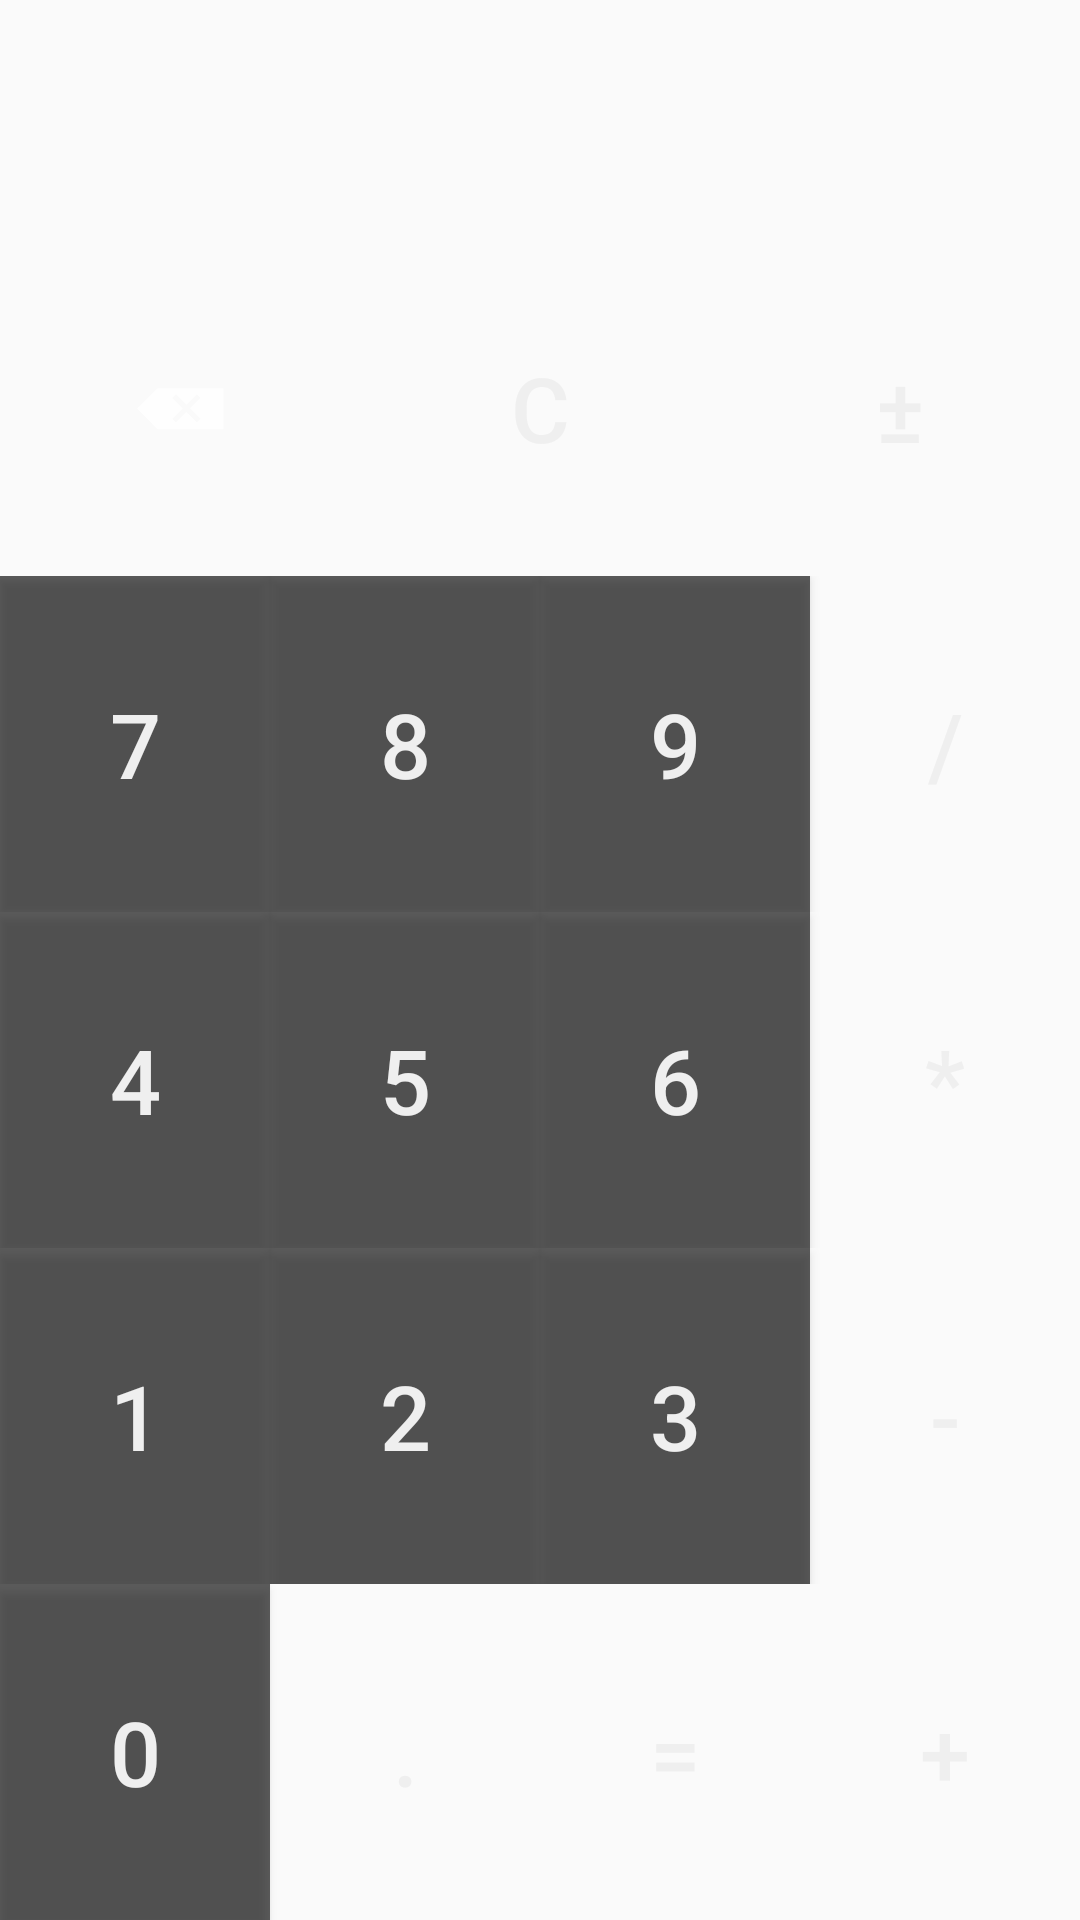

Android layout source for this screen:
<!-- AndroidManifest.xml: application theme AppTheme -->
<!-- res/layout/activity_main.xml -->
<?xml version="1.0" encoding="utf-8"?>
<RelativeLayout xmlns:android="http://schemas.android.com/apk/res/android"
    xmlns:app="http://schemas.android.com/apk/res-auto"
    xmlns:tools="http://schemas.android.com/tools"
    android:layout_width="match_parent"
    android:layout_height="match_parent"
    tools:context="com.example.marekwin10.calc.MainActivity">

    <TextView
        android:id="@+id/bottom_disp"
        android:layout_width="match_parent"
        android:layout_height="40dp"
        android:layout_alignParentStart="true"
        android:layout_below="@+id/top_disp"
        android:autoText="false"
        android:gravity="bottom|right"
        android:textSize="30sp" />

    <LinearLayout
        android:layout_width="match_parent"
        android:layout_height="match_parent"
        android:layout_alignParentStart="true"
        android:layout_below="@+id/bottom_disp"
        android:orientation="vertical"
        android:id="@+id/linearLayout5">

        <LinearLayout
            android:layout_width="match_parent"
            android:layout_height="match_parent"
            android:layout_weight="1"
            android:orientation="horizontal">

            <ImageButton
                android:id="@+id/btn_bksp2"
                style="?attr/buttonStyle"
                android:layout_width="match_parent"
                android:layout_height="match_parent"
                android:layout_alignParentStart="true"
                android:layout_below="@+id/bottom_disp"
                android:layout_weight="1"
                android:background="@drawable/button_background"
                android:onClick="btn_BKSP_OnClick"
                app:srcCompat="@android:drawable/ic_input_delete" />

            <Button
                android:id="@+id/btn_clear"
                android:layout_width="match_parent"
                android:layout_height="match_parent"
                android:layout_weight="1"
                android:background="@drawable/button_background"
                android:onClick="btn_clear_OnClick"
                android:text="C"
                android:textColor="#efefef"
                android:textSize="30sp" />

            <Button
                android:id="@+id/btn_sign"
                android:layout_width="match_parent"
                android:layout_height="match_parent"
                android:layout_weight="1"
                android:background="@drawable/button_background"
                android:onClick="btn_invert_OnClick"
                android:text="±"
                android:textColor="#efefef"
                android:textSize="30sp" />
        </LinearLayout>

        <LinearLayout
            android:layout_width="match_parent"
            android:layout_height="match_parent"
            android:layout_weight="1"
            android:orientation="horizontal">

            <Button
                android:id="@+id/btn7"
                android:layout_width="match_parent"
                android:layout_height="match_parent"
                android:layout_weight="1"
                android:background="@drawable/button_num_background"
                android:onClick="btn_Num_OnClick"
                android:text="7"
                android:textColor="#efefef"
                android:textSize="30sp" />

            <Button
                android:id="@+id/btn8"
                android:layout_width="match_parent"
                android:layout_height="match_parent"
                android:layout_weight="1"
                android:background="@drawable/button_num_background"
                android:onClick="btn_Num_OnClick"
                android:text="8"
                android:textColor="#efefef"
                android:textSize="30sp" />

            <Button
                android:id="@+id/btn9"
                android:layout_width="match_parent"
                android:layout_height="match_parent"
                android:layout_weight="1"
                android:background="@drawable/button_num_background"
                android:onClick="btn_Num_OnClick"
                android:text="9"
                android:textColor="#efefef"
                android:textSize="30sp" />

            <Button
                android:id="@+id/btn_div"
                android:layout_width="match_parent"
                android:layout_height="match_parent"
                android:layout_weight="1"
                android:background="@drawable/button_background"
                android:onClick="btn_Operator_OnClick"
                android:text="/"
                android:textColor="#efefef"
                android:textSize="30sp" />
        </LinearLayout>

        <LinearLayout
            android:layout_width="match_parent"
            android:layout_height="match_parent"
            android:layout_weight="1"
            android:orientation="horizontal">

            <Button
                android:id="@+id/btn4"
                android:layout_width="match_parent"
                android:layout_height="match_parent"
                android:layout_weight="1"
                android:background="@drawable/button_num_background"
                android:onClick="btn_Num_OnClick"
                android:text="4"
                android:textColor="#efefef"
                android:textSize="30sp" />

            <Button
                android:id="@+id/btn5"
                android:layout_width="match_parent"
                android:layout_height="match_parent"
                android:layout_weight="1"
                android:background="@drawable/button_num_background"
                android:onClick="btn_Num_OnClick"
                android:text="5"
                android:textColor="#efefef"
                android:textSize="30sp" />

            <Button
                android:id="@+id/btn6"
                android:layout_width="match_parent"
                android:layout_height="match_parent"
                android:layout_weight="1"
                android:background="@drawable/button_num_background"
                android:onClick="btn_Num_OnClick"
                android:text="6"
                android:textColor="#efefef"
                android:textSize="30sp" />

            <Button
                android:id="@+id/btn_mult"
                android:layout_width="match_parent"
                android:layout_height="match_parent"
                android:layout_weight="1"
                android:background="@drawable/button_background"
                android:onClick="btn_Operator_OnClick"
                android:text="*"
                android:textColor="#efefef"
                android:textSize="30sp" />
        </LinearLayout>

        <LinearLayout
            android:layout_width="match_parent"
            android:layout_height="match_parent"
            android:layout_weight="1"
            android:orientation="horizontal">

            <Button
                android:id="@+id/btn1"
                android:layout_width="match_parent"
                android:layout_height="match_parent"
                android:layout_weight="1"
                android:background="@drawable/button_num_background"
                android:onClick="btn_Num_OnClick"
                android:text="1"
                android:textColor="#efefef"
                android:textSize="30sp" />

            <Button
                android:id="@+id/btn2"
                android:layout_width="match_parent"
                android:layout_height="match_parent"
                android:layout_weight="1"
                android:background="@drawable/button_num_background"
                android:onClick="btn_Num_OnClick"
                android:text="2"
                android:textColor="#efefef"
                android:textSize="30sp" />

            <Button
                android:id="@+id/btn3"
                android:layout_width="match_parent"
                android:layout_height="match_parent"
                android:layout_weight="1"
                android:background="@drawable/button_num_background"
                android:onClick="btn_Num_OnClick"
                android:text="3"
                android:textColor="#efefef"
                android:textSize="30sp" />

            <Button
                android:id="@+id/btn_minus"
                android:layout_width="match_parent"
                android:layout_height="match_parent"
                android:layout_weight="1"
                android:background="@drawable/button_background"
                android:onClick="btn_Operator_OnClick"
                android:text="-"
                android:textColor="#efefef"
                android:textSize="30sp" />
        </LinearLayout>

        <LinearLayout
            android:layout_width="match_parent"
            android:layout_height="match_parent"
            android:layout_weight="1"
            android:orientation="horizontal">

            <Button
                android:id="@+id/btn0"
                android:layout_width="match_parent"
                android:layout_height="match_parent"
                android:layout_weight="1"
                android:background="@drawable/button_num_background"
                android:onClick="btn_Num_OnClick"
                android:text="0"
                android:textColor="#efefef"
                android:textSize="30sp" />

            <Button
                android:id="@+id/btn_dot"
                android:layout_width="match_parent"
                android:layout_height="match_parent"
                android:layout_weight="1"
                android:background="@drawable/button_background"
                android:onClick="btn_comma_OnClick"
                android:text="."
                android:textColor="#efefef"
                android:textSize="30sp" />

            <Button
                android:id="@+id/btn_result"
                android:layout_width="match_parent"
                android:layout_height="match_parent"
                android:layout_weight="1"
                android:background="@drawable/button_background"
                android:onClick="btn_Equal_OnClick"
                android:text="="
                android:textColor="#efefef"
                android:textSize="30sp" />

            <Button
                android:id="@+id/btn_plus"
                android:layout_width="match_parent"
                android:layout_height="match_parent"
                android:layout_weight="1"
                android:background="@drawable/button_background"
                android:onClick="btn_Operator_OnClick"
                android:text="+"
                android:textColor="#efefef"
                android:textSize="30sp" />
        </LinearLayout>
    </LinearLayout>

    <TextView
        android:id="@+id/top_disp"
        android:layout_width="match_parent"
        android:layout_height="40dp"
        android:layout_alignParentStart="true"
        android:layout_alignParentTop="true"
        android:gravity="bottom|right|center_vertical"
        android:textSize="30sp" />

</RelativeLayout>
<!-- resources referenced by this layout -->
<resources>
  <!-- drawable button_num_background (drawable) -->
  <?xml version="1.0" encoding="utf-8"?>
  <selector xmlns:android="http://schemas.android.com/apk/res/android">
      <item android:state_pressed="true"
          android:drawable="@color/button_num_pressed"/> 
      <item android:state_focused="true"
          android:drawable="@color/button_num_focused"/> 
      <item android:drawable="@color/button_num_default"/> 
  </selector>
  <style name="AppTheme" parent="Theme.AppCompat.Light.DarkActionBar">
          
          <item name="colorPrimary">@color/colorPrimary</item>
          <item name="colorPrimaryDark">@color/colorPrimaryDark</item>
          <item name="colorAccent">@color/colorAccent</item>
      </style>
  <color name="button_num_pressed">#FFACACAC</color>
  <color name="button_num_focused">#bfff8a00</color>
  <color name="button_num_default">#A0000000</color>
  <style name="Theme.AppCompat.Light.DarkActionBar">
          <item name="windowActionBar">false</item>
          <item name="windowNoTitle">true</item>
      </style>
  <color name="colorPrimary">#6c6c6c</color>
  <color name="colorPrimaryDark">#686a77</color>
  <color name="colorAccent">#FF4081</color>
</resources>
